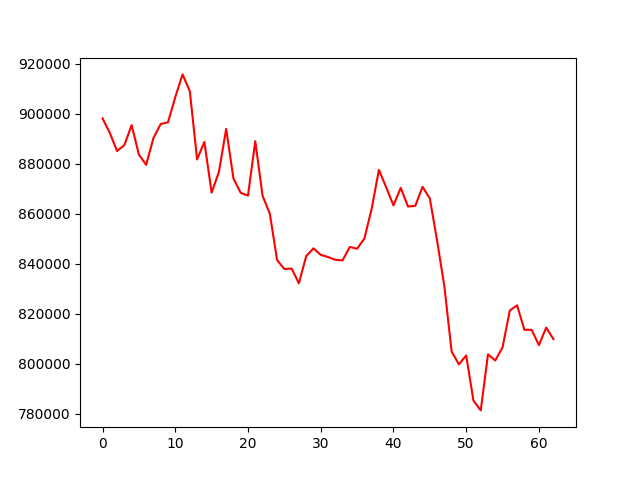

Values plotted in this chart, from the file beside it:
account_value, date, daily_return
898187, 2022-04-04, 
892369, 2022-04-05, -0.006478
885132, 2022-04-06, -0.00811
887505, 2022-04-07, 0.002681
895501, 2022-04-08, 0.00901
883664, 2022-04-11, -0.01322
879602, 2022-04-12, -0.004597
890341, 2022-04-13, 0.01221
895963, 2022-04-14, 0.006315
896615, 2022-04-18, 0.0007273
906693, 2022-04-19, 0.01124
915793, 2022-04-20, 0.01004
909072, 2022-04-21, -0.007339
881763, 2022-04-22, -0.03004
888776, 2022-04-25, 0.007953
868469, 2022-04-26, -0.02285
876745, 2022-04-27, 0.009529
893983, 2022-04-28, 0.01966
874114, 2022-04-29, -0.02222
868377, 2022-05-02, -0.006564
867301, 2022-05-03, -0.001239
889075, 2022-05-04, 0.02511
867237, 2022-05-05, -0.02456
860070, 2022-05-06, -0.008264
841477, 2022-05-09, -0.02162
837910, 2022-05-10, -0.00424
838085, 2022-05-11, 0.0002092
832215, 2022-05-12, -0.007005
843050, 2022-05-13, 0.01302
846202, 2022-05-16, 0.003739
843569, 2022-05-17, -0.003111
842725, 2022-05-18, -0.001
841596, 2022-05-19, -0.00134
841364, 2022-05-20, -0.000276
846743, 2022-05-23, 0.006393
846032, 2022-05-24, -0.0008399
850097, 2022-05-25, 0.004804
861967, 2022-05-26, 0.01396
877575, 2022-05-27, 0.01811
870631, 2022-05-31, -0.007913
863363, 2022-06-01, -0.008348
870383, 2022-06-02, 0.008131
862916, 2022-06-03, -0.008579
863208, 2022-06-06, 0.0003393
870795, 2022-06-07, 0.008789
866170, 2022-06-08, -0.005311
849313, 2022-06-09, -0.01946
830937, 2022-06-10, -0.02164
804875, 2022-06-13, -0.03137
799755, 2022-06-14, -0.006361
803327, 2022-06-15, 0.004467
785249, 2022-06-16, -0.0225
781341, 2022-06-17, -0.004976
803773, 2022-06-21, 0.02871
801309, 2022-06-22, -0.003065
806564, 2022-06-23, 0.006557
821326, 2022-06-24, 0.0183
823398, 2022-06-27, 0.002523
813594, 2022-06-28, -0.01191
813567, 2022-06-29, -3.296750208459098e-05
... 3 more rows
